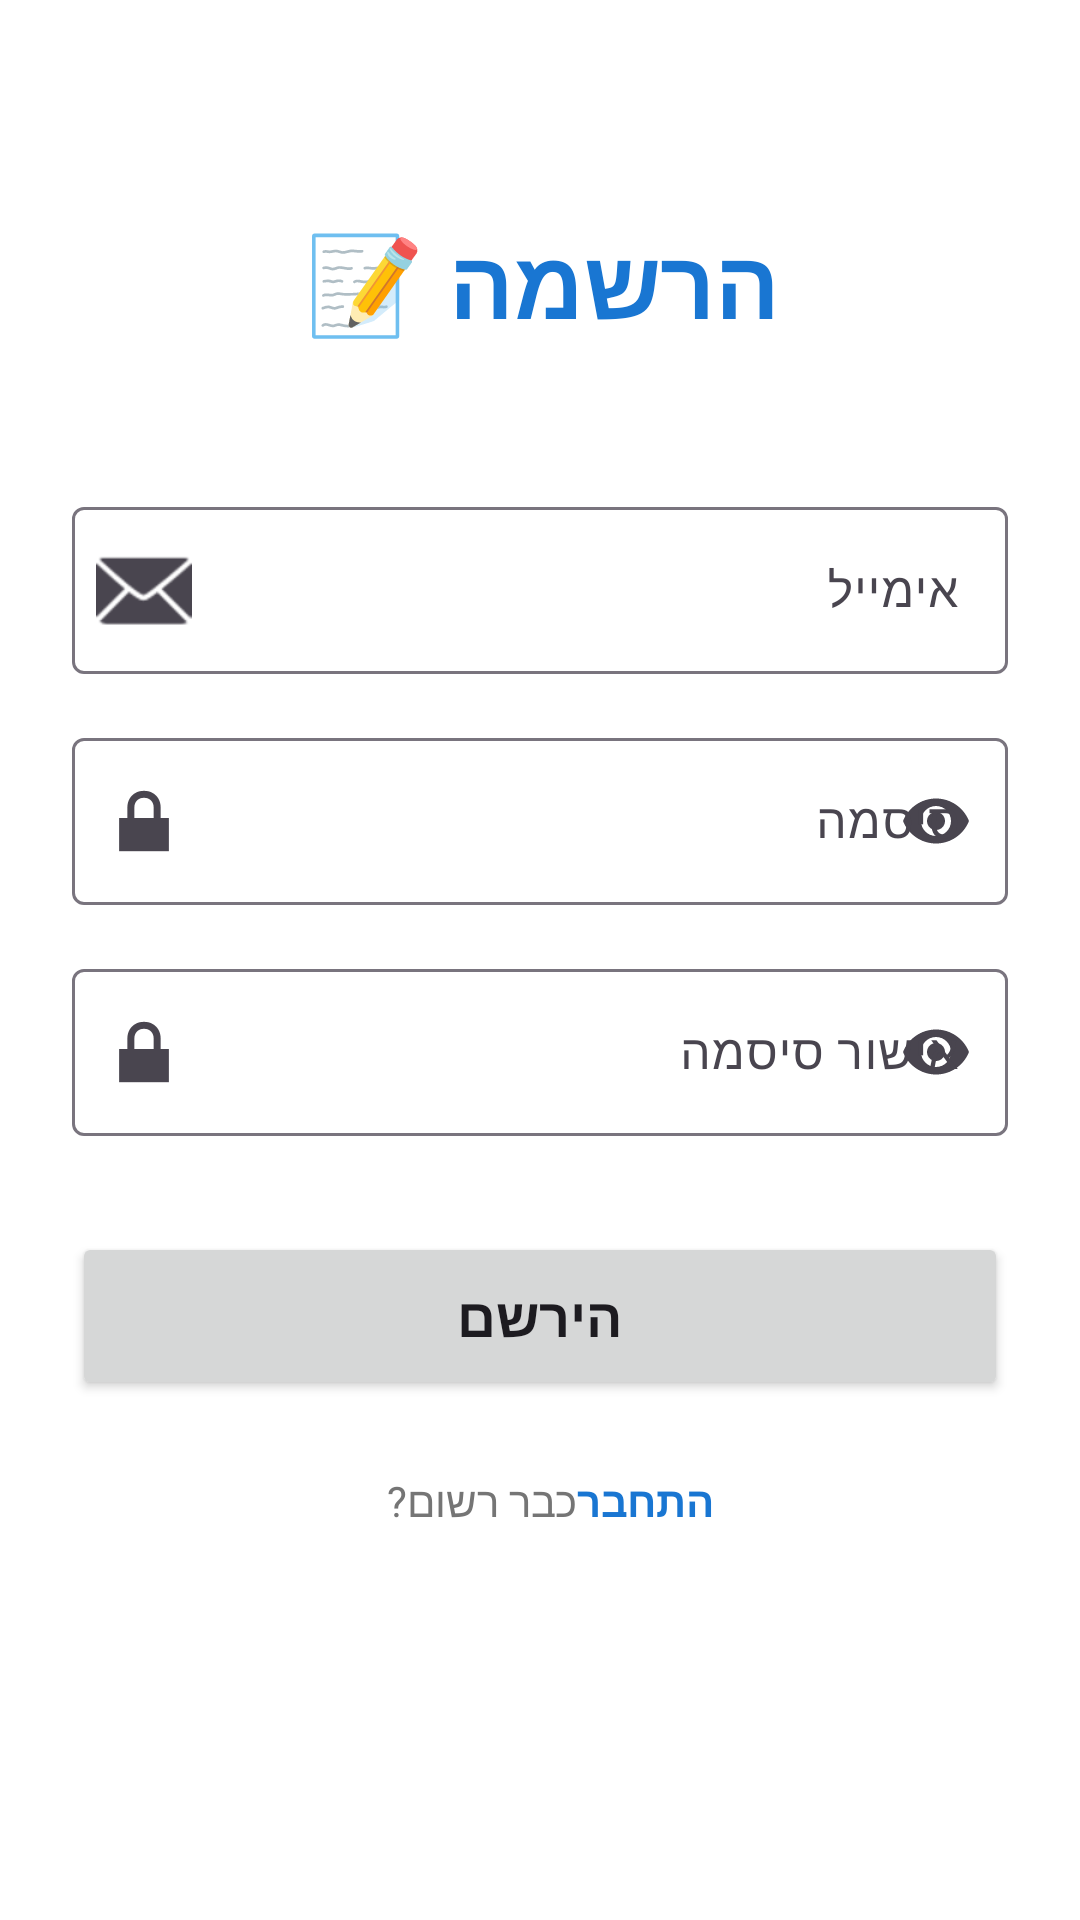

Produce the Android XML layout that renders to this screen, including the resource entries it uses.
<!-- AndroidManifest.xml: application theme Theme.Travelotef -->
<!-- res/layout/fragment_register.xml -->
<?xml version="1.0" encoding="utf-8"?>
<ScrollView
    xmlns:android="http://schemas.android.com/apk/res/android"
    xmlns:app="http://schemas.android.com/apk/res-auto"
    android:layout_width="match_parent"
    android:layout_height="match_parent"
    android:background="@color/background"
    android:fillViewport="true">

    <androidx.constraintlayout.widget.ConstraintLayout
        android:layout_width="match_parent"
        android:layout_height="wrap_content"
        android:padding="24dp">

        <TextView
            android:id="@+id/tvTitle"
            android:layout_width="wrap_content"
            android:layout_height="wrap_content"
            android:layout_marginTop="48dp"
            android:text="הרשמה 📝"
            android:textColor="@color/primary"
            android:textSize="32sp"
            android:textStyle="bold"
            app:layout_constraintEnd_toEndOf="parent"
            app:layout_constraintStart_toStartOf="parent"
            app:layout_constraintTop_toTopOf="parent" />

        <com.google.android.material.textfield.TextInputLayout
            android:id="@+id/tilEmail"
            android:layout_width="0dp"
            android:layout_height="wrap_content"
            android:layout_marginTop="48dp"
            android:hint="אימייל"
            app:layout_constraintEnd_toEndOf="parent"
            app:layout_constraintStart_toStartOf="parent"
            app:layout_constraintTop_toBottomOf="@id/tvTitle"
            app:startIconDrawable="@android:drawable/ic_dialog_email">

            <com.google.android.material.textfield.TextInputEditText
                android:id="@+id/etEmail"
                android:layout_width="match_parent"
                android:layout_height="wrap_content"
                android:inputType="textEmailAddress" />

        </com.google.android.material.textfield.TextInputLayout>

        <com.google.android.material.textfield.TextInputLayout
            android:id="@+id/tilPassword"
            android:layout_width="0dp"
            android:layout_height="wrap_content"
            android:layout_marginTop="16dp"
            android:hint="סיסמה"
            app:endIconMode="password_toggle"
            app:layout_constraintEnd_toEndOf="parent"
            app:layout_constraintStart_toStartOf="parent"
            app:layout_constraintTop_toBottomOf="@id/tilEmail"
            app:startIconDrawable="@android:drawable/ic_lock_lock">

            <com.google.android.material.textfield.TextInputEditText
                android:id="@+id/etPassword"
                android:layout_width="match_parent"
                android:layout_height="wrap_content"
                android:inputType="textPassword" />

        </com.google.android.material.textfield.TextInputLayout>

        <com.google.android.material.textfield.TextInputLayout
            android:id="@+id/tilConfirmPassword"
            android:layout_width="0dp"
            android:layout_height="wrap_content"
            android:layout_marginTop="16dp"
            android:hint="אישור סיסמה"
            app:endIconMode="password_toggle"
            app:layout_constraintEnd_toEndOf="parent"
            app:layout_constraintStart_toStartOf="parent"
            app:layout_constraintTop_toBottomOf="@id/tilPassword"
            app:startIconDrawable="@android:drawable/ic_lock_lock">

            <com.google.android.material.textfield.TextInputEditText
                android:id="@+id/etConfirmPassword"
                android:layout_width="match_parent"
                android:layout_height="wrap_content"
                android:inputType="textPassword" />

        </com.google.android.material.textfield.TextInputLayout>

        <Button
            android:id="@+id/btnRegister"
            android:layout_width="0dp"
            android:layout_height="56dp"
            android:layout_marginTop="32dp"
            android:text="הירשם"
            android:textSize="18sp"
            android:textStyle="bold"
            app:layout_constraintEnd_toEndOf="parent"
            app:layout_constraintStart_toStartOf="parent"
            app:layout_constraintTop_toBottomOf="@id/tilConfirmPassword" />

        <LinearLayout
            android:layout_width="wrap_content"
            android:layout_height="wrap_content"
            android:layout_marginTop="24dp"
            android:gravity="center"
            android:orientation="horizontal"
            app:layout_constraintEnd_toEndOf="parent"
            app:layout_constraintStart_toStartOf="parent"
            app:layout_constraintTop_toBottomOf="@id/btnRegister">

            <TextView
                android:layout_width="wrap_content"
                android:layout_height="wrap_content"
                android:text="כבר רשום?  "
                android:textColor="@color/text_secondary"
                android:textSize="14sp" />

            <TextView
                android:id="@+id/tvLogin"
                android:layout_width="wrap_content"
                android:layout_height="wrap_content"
                android:text="התחבר"
                android:textColor="@color/primary"
                android:textSize="14sp"
                android:textStyle="bold" />

        </LinearLayout>

        <ProgressBar
            android:id="@+id/progressBar"
            android:layout_width="wrap_content"
            android:layout_height="wrap_content"
            android:visibility="gone"
            app:layout_constraintBottom_toBottomOf="parent"
            app:layout_constraintEnd_toEndOf="parent"
            app:layout_constraintStart_toStartOf="parent"
            app:layout_constraintTop_toTopOf="parent" />

    </androidx.constraintlayout.widget.ConstraintLayout>

</ScrollView>
<!-- resources referenced by this layout -->
<resources>
  <color name="background">#FFFFFF</color>
  <color name="primary">#1976D2</color>
  <color name="text_secondary">#757575</color>
  <style name="Theme.Travelotef" parent="Base.Theme.Travelotef" />
  <style name="Base.Theme.Travelotef" parent="Theme.Material3.Light.NoActionBar">
          <item name="colorPrimary">@color/primary</item>
          <item name="colorPrimaryDark">@color/primary_dark</item>
          <item name="colorAccent">@color/accent</item>
          <item name="android:statusBarColor">@color/primary</item>
          <item name="android:windowBackground">@color/background</item>
      </style>
  <color name="primary_dark">#0D47A1</color>
  <color name="accent">#FF9800</color>
</resources>
